pico-8 play session: no input (idle), after a click and taps of 🅾, ❎, 🅾+❎, 🅾 in the second before t = 0

[t = 1 s] idle ~1s (no d-pad/buttons)
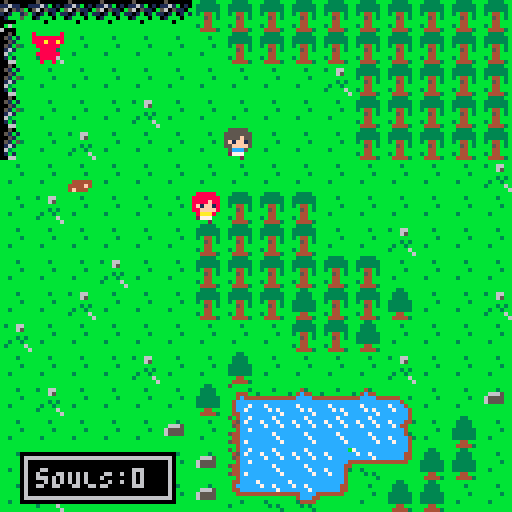
[t = 8 s] idle ~8s (no d-pad/buttons)
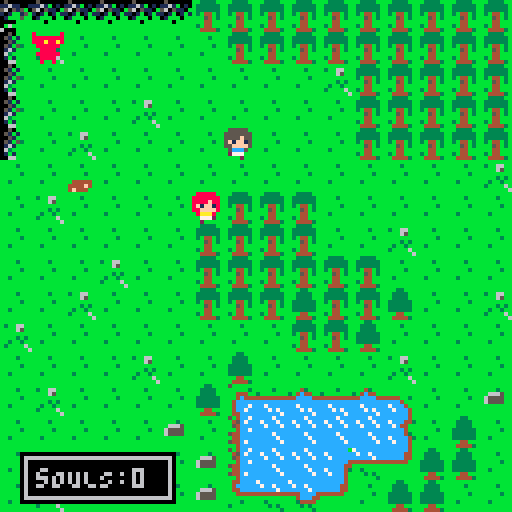

pico-8 cartridge
version 43
__lua__
function _init()
	intro_init()
	plyr=player:new()
	plyr:init()
	dpal={0,1,1,2,1,13,6,4,4,9,3,13,1,13,14}
	npcs={}
	add(npcs,makenpc(6,6,"camper"))
	add(npcs,makenpc(7,4,"hiker"))
--	intro()
	startgame()
end

function startgame()
	fadeperc=0.6
	wind={}
	hpwind=addwind(5,50,39,13,{})
	_drw=draw_game
	music(0,3000,4)
end

function draw_game()
	cls(0)
	cam_x=(plyr:getx()*8)-60
 cam_y=(plyr:gety()*8)-60
 cam_x=mid(0,cam_x,896)
 cam_y=mid(0,cam_y,128)
 camera(cam_x,cam_y)
	map(0,0,0,0,128,128)
	npc_draw()
	plyr:draw()
end

function _update()
	npc_update()
	plyr:update()

	if not stat(57) then
		music(0,0,4)
	end
end

function _draw()
	_drw()
	camera(0,0)
	drawind()
	dohpwind()
	checkfade()	
end
-->8
--player
player={}
t=0
function player:new(tbl)
tbl = tbl or {}
setmetatable(tbl,{ __index = self})
return tbl
end
function player:init()
	self.r={x=0,y=0,x2=0,y2=0}
	self.l={x=0,y=0,x2=0,y2=0}
	self.u={x=0,y=0,x2=0,y2=0}
	self.d={x=0,y=0,x2=0,y2=0}
		
	self.flts={}
		
	self.x=1
	self.y=1
	self.state="idle"
	--tick,frame,step	
	self.t,self.f = 0,1
	self.anime={
		idle={s=22,sp={23,24}},
		mup={s=10,sp={7,8}},
		mdn={s=10,sp={7,9}},
		mlt={s=10,sp={7,24}},
		mrt={s=10,sp={7,23}},
}
end

function player:getx()
return self.x
end
function player:gety()
return self.y
end

function player:draw()
--debug(self)
self:drawflt()
spr(
	self.anime[self.state]
		.sp[self.f],
	self.x*8,self.y*8
)
end

function player:update()
--lrud
self.r={
	x=(self.x+1)*8,y=self.y*8,
	x2=((self.x+1)*8)+8,y2=((self.y+1)*8)
}
self.l={
	x=(self.x-1)*8,y=self.y*8,
	x2=((self.x-1)*8)+8,y2=((self.y+1)*8)
}
self.u={
	x=self.x*8,y=(self.y*8)-8,
	x2=((self.x+1)*8),y2=((self.y+1)*8)-8
}
self.d={
	x=self.x*8,y=(self.y*8)+8,
	x2=((self.x+1)*8),y2=((self.y+1)*8)+8
}
--anime
self.t=(self.t+1)%self.anime[self.state].s
if (self.t==0) self.f=self.f%#self.anime[self.state].sp+1
--after 60 frames of non idle
--switch back to idle
if self.state~="idle" then
	t=t+1
	if t%60==0 then
		self.state="idle"
		t=0
	end
end

--floats
self.updateflt()

--buttons	
if not btn(❎) and not btn(🅾️) then
	if btnp(⬆️) do
		if canmov(self.u) then
			self.state="mup"
			self.y-=1
		end
	end
	if btnp(⬇️) do
		if canmov(self.d) then
			self.state="mdn"
			self.y+=1
		end
	end
	if btnp(➡️) do
		if canmov(self.r) then
			self.state="mrt"
			self.x+=1
		end
	end
	if btnp(⬅️) do
		if canmov(self.l) then
			self.state="mlt"
			self.x-=1
		end
	end
end
--action buttons
if btn(🅾️) then
	if btnp(➡️) do action(self.r) end
	if btnp(⬅️) do action(self.l) end
	if btnp(⬆️) do action(self.u) end
	if btnp(⬇️) do action(self.d) end
end
if btn(❎) then
	if btnp(➡️) do sfx(0) end
	if btnp(⬅️) do sfx(0) end
	if btnp(⬆️) do sfx(0) end
	if btnp(⬇️) do sfx(0) end
end
--end of update
end

function player:addinv(thing)
	printh("adding "..thing.." to inv")
end

function player:addflt(flt)
--	printh("adding flt "..flt)
	add(self.flts,flt)
end

function player:updateflt()
	if #plyr.flts>0 then
		for f in all(plyr.flts) do
			if f.y<0 then
				del(plyr.flts,f)
			else
				f.y-=1
			end
		end
	end
end

function player:drawflt()
	for f in all(plyr.flts) do
		circfill(f.x,f.y,3,4)
	end
end

function action(dir)
	printh("action")
	plyr:addflt({
		x=plyr.x*8,
		y=plyr.y*8,
	})

	if canget(dir,tree.id) then
		-- tree
		sfx(1)
		tree.update(dir)
	elseif canget(dir,wood.id) then
		-- wood
		sfx(1)
		wood.update(dir)
	else
		sfx(0)
	end
end

function canget(d,kind)
	if mget(d.x/8,d.y/8) == kind do
		return true
	end
	return false
end

function debug(s)
rect(s.r.x,s.r.y,s.r.x2,s.r.y2,10)
rect(s.l.x,s.l.y,s.l.x2,s.l.y2)
rect(s.u.x,s.u.y,s.u.x2,s.u.y2)
rect(s.d.x,s.d.y,s.d.x2,s.d.y2)
end
-->8
--collisions
function isblocked(tile)
	return fget(tile,0)
end

function canmov(d)
--	if d.x<0 or d.y<0 then
--		return false
--	end
--	if d.x>120 or d.y>120 then
--		return false
--	end
	return not isblocked(mget(d.x/8,d.y/8))
end
-->8
-- stuff and things
tree={
	id=35,
	update=function(d)
		mset(d.x/8,d.y/8,34)
	end,
}
wood={
	id=34,
	update=function(d)
		player:addinv("wood")
		mset(d.x/8,d.y/8,1)
	end,
}

function makepile()
end

function takepile()
end
-->8
--utils

function wait(_wait)
 repeat
  _wait-=1
  flip()
 until _wait<0
end

function checkfade()
 if fadeperc>0 then
  fadeperc=max(fadeperc-0.04,0)
  dofade()
 end
end

function fadeout(spd,_wait)
 if (spd==nil) spd=0.04
 if (_wait==nil) _wait=0
 repeat
  fadeperc=min(fadeperc+spd,1)
  dofade()
  flip()
 until fadeperc==1
 wait(_wait)
end

function dofade()
 local p,kmax,col,k=flr(mid(0,fadeperc,1)*100)
 for j=1,15 do
  col = j
  kmax=flr((p+(j*1.46))/22)
  for k=1,kmax do
   col=dpal[col]
  end
  pal(j,col,1)
 end
end

function addwind(_x,_y,_w,_h,_txt)
 local w={x=_x,
          y=_y,
          w=_w,
          h=_h,
          txt=_txt}
 add(wind,w)
 return w
end

function drawind()
 for w in all(wind) do
  local wx,wy,ww,wh=w.x,w.y,w.w,w.h
  rectfill2(wx,wy,ww,wh,0)
  rect(wx+1,wy+1,wx+ww-2,wy+wh-2,6)
  wx+=4
  wy+=4
  clip(wx,wy,ww-8,wh-8)
  for i=1,#w.txt do
   local txt=w.txt[i]
   print(txt,wx,wy,6)
   wy+=6
  end
  clip()
 
  if w.dur!=nil then
   w.dur-=1
   if w.dur<=0 then
    local dif=w.h/4
    w.y+=dif/2
    w.h-=dif
    if w.h<3 then
     del(wind,w)
    end
   end
  else
   if w.butt then
    oprint8("❎",wx+ww-15,wy-1+sin(time()),6,0)
   end
  end
 end
end

function dohpwind()
-- hpwind.txt[1]="♥"..p_mob.hp.."/"..p_mob.hpmax
	hpwind.txt[1]="sOULS:0"
 local hpy=114
-- if p_mob.y<8 then
--  hpy=110
-- end
 hpwind.y+=(hpy-hpwind.y)/5
end

function rectfill2(_x,_y,_w,_h,_c)
 --★
 rectfill(_x,_y,_x+max(_w-1,0),_y+max(_h-1,0),_c)
end
-->8
function makenpc(x,y,typ)
	printh(typ)
	local new_npc={
		x=x,
		y=y,
		typ=typ,
		t=0,
		f=1,
--		t,f,s=0,1,16,
		anime={
			camper={s=16,sp={11,12}},
			hiker={s=4,sp={27,28}},
		},
		update=function(self)
			self.t=(self.t+1)%self.anime[self.typ].s
			if (self.t==0) self.f=self.f%#self.anime[self.typ].sp+1
		end,
		draw=function(self)
			if self.typ=="camper" then
				spr(self.anime[self.typ].sp[self.f],self.x*8,self.y*8)
			end
			if self.typ=="hiker" then
				spr(self.anime[self.typ].sp[self.f],self.x*8,self.y*8)
			end
		end,
	}
	return new_npc
end

function npc_draw()
	for npc in all(npcs) do
		npc.draw(npc)
	end
end

function npc_update()
	for npc in all(npcs) do
		npc.update(npc)
	end
end
-->8
local pdone=false

function intro_init()
	start_done=false
	sfade=0
end

function intro()
	if start_done == false do
		cls()
		wait(15)
		while start_done == false do
			startup()
			sfade+=1
			cls()
		end
	end
end

function startup()
	sspr(24,32,16,15,64,64)
--	draw_text()
--	rectfill(64-14,64+19+sfade,64+32,64+32,0)
--	ponce()
--	wait(3)

--	if (sfade>13) do
--		cls()
		sspr(40,32,16,15,64,64)
--		draw_text()
--		wait(2)
--		cls()
--		sspr(56,0,16,15,64,64)
--		draw_text()
		wait(50)
--		start_done=true
--	end
end

function ponce()
	if pdone == false do
		wait(40)
		pdone=true
	end
end

function draw_text()
	sspr(0,15,47,19,64-14,64+19)
	sspr(47,15,47,19,64-4,64+26)
end
__gfx__
00000000bbbbbbbbb5b4cc7cbbbbbbbbcccccc4bcccccccb80000008800000088000000880000008000000000888880008888800000000000000000000000000
00000000bbbb3bbbbb45c7ccbbbb3bbbc7ccc443c7cccccc888888888888888888a88a8888888888000000008888888088888880000000000000000000000000
00700700bbbbbbbbbb54cccc3bbbbbbbcc7c44bbcc7ccccc88a88a8888a88a888888888888888888000000008888f8808888f880000000000000000000000000
00067000bbbbb3bbbbb4cc7c44444444ccccc4bbccccccc408888880088888800888888008a88a80000000008f1ff1808f1ff180000000000000000000000000
00077000bbbbbbbbb544ccccccccccccccccc43bcccccc44008888000088880000888800008888000000000088ffff8088ffff80000000000000000000000000
00700700bb3bbbbbbb44cccccc7cccccc7cccc43c7cccc43088888808888888808888880088888800000000008aaa80008aaa800000000000000000000000000
00000600bbbbbbbbb544c7ccccc7c7cccc7ccc4bcc7ccc4b00888800088888800088880000888800000000000077720002777000000000000000000000000000
00000000bbbbbbbbbbb4cccccccccc7ccccccc4bcccccc4b00800800080000800080080000800800000000000020000000002000000000000000000000000000
0050bbbbcccc7ccc7cccccccb5bbbbbbbb44ccccbbbbbbbb80000008800000088000000800000000000000000555550005555500000000000000000000000000
051b1bbbc7ccc7ccc7cc7cccbbbbbb3bbb4cccccbbbbbbbb88888888888888888888888800000000000000005555555055555550000000000000000000000000
0051bbbbcc7ccc7cccccc7ccbbb444bbbb44ccccbbbbbbbb88a88a88888a88a88a88a88800000000000000005555f5505555f550000000000000000000000000
051b53bbcccccccc44444444bbb4c444bbb444444444bb3b08888880088888800888888000000000000000005f1ff1505f1ff150000000000000000000000000
0161bbbbcccc7cccbbbbbbbbbb4cccccbbbbbbbbcccc4bbb008888000088880000888800000000000000000055ffff5055ffff50000000000000000000000000
063bbbbbccccc7ccbb3bbbbbbb4ccc7cbbbb3bbbc7ccc4bb088888800888888008888880000000000000000005ccc50005ccc500000000000000000000000000
01b1bbbbcccccc7cbbb3b3bbbb4cc7ccb3bbbbbbcc7ccc4b00888800008888000088880000000000000000000077720002777000000000000000000000000000
0066bbbbccccccccbbbbbb3bbb44ccccbbbbbbbbcccccc4b00800800008008000080080000000000000000000020000000002000000000000000000000000000
05000000bbbbbbbbbbbbbbbbbb3333bbcccccc4bcccccccc00000000000000000000000000000000000000000000000000000000000000000000000000000000
1161b010b3bb66bbbbbb3bbbb333333bccccc44bcccccccc00000000000000000000000000000000000000000000000000000000000000000000000000000000
5605110bbbbb65bbbbbbbbbbb333333bccccc44bcccccccc00000000000000000000000000000000000000000000000000000000000000000000000000000000
101b01b1bbbbbbbbbbbbb3bbb3b44b3b444444bbcc44444400000000000000000000000000000000000000000000000000000000000000000000000000000000
01bbb0bbbbbb3b3bbbbbbbbbbbb54b3bbbbbbbbbcc4bbbbb00000000000000000000000000000000000000000000000000000000000000000000000000000000
bbb0bbbbbb3bb3bbbb44444bbbb44bbbbbbbbbbbcc4bbbbb00000000000000000000000000000000000000000000000000000000000000000000000000000000
bbbbbbbbb3bbbb6bb4444f4bb3b44bbbbbbbbbbbcc4bbbbb00000000000000000000000000000000000000000000000000000000000000000000000000000000
bbbbbbbbbbbbbbb6b4f444bbbb44443bbbbbbbbbcc4bbbbb00000000000000000000000000000000000000000000000000000000000000000000000000000000
05000000bbbbbbbb7cccccccbbb33bbbbbbbbbbb0000000000000000000000000000000000000000000000000000000000000000000000000000000000000000
11611001bbb43bbbc7cc7cccbb3333bbbbbb3bbb0000000000000000000000000000000000000000000000000000000000000000000000000000000000000000
560515b03b4c44bbccccc7ccbb3333bbbb6665bb0000000000000000000000000000000000000000000000000000000000000000000000000000000000000000
101bb15b44cccc44444cccc4b333333bb65555bb0000000000000000000000000000000000000000000000000000000000000000000000000000000000000000
01bbb5bbccccccccbb4ccc44b333333bb65555bb0000000000000000000000000000000000000000000000000000000000000000000000000000000000000000
0000bbbbcc7cccccbb34444bb333333bbbbbbbbb0000000000000000000000000000000000000000000000000000000000000000000000000000000000000000
0b6bbbbbccc7c7ccbbb3b3bbbbb44bbbbbbbbbbb0000000000000000000000000000000000000000000000000000000000000000000000000000000000000000
6000bbbbcccccc7cbbbbbb3bbb44443bbbbbbbbb0000000000000000000000000000000000000000000000000000000000000000000000000000000000000000
00000000000000000000000000070000000070000007000000007000000700000000700000000000000000000000000000000000000000000000000000000000
000000000000000000000000007e70000007e700007e70000007e700007e70000007e70000000000000000000000000000000000000000000000000000000000
000000000000000000000000007e70000007e700007e70000007e700007e70000007e70000000000000000000000000000000000000000000000000000000000
000000000000000000000000007e70000007e700007e70000007e700007e70000007e70000000000000000000000000000000000000000000000000000000000
000000000000000000000000007e70000007e700007e70000007e700007e70000007e70000000000000000000000000000000000000000000000000000000000
000000000000000000000000007e77777777e700007e77777777e700007e77777777e70000000000000000000000000000000000000000000000000000000000
00000000000000000000000000077777777777000007777777777700000700777700770000000000000000000000000000000000000000000000000000000000
00000000000000000000000000777777777777000077000770007700007770077007770000000000000000000000000000000000000000000000000000000000
00000000000000000000000000777007700777000077700770077700007778877887770000000000000000000000000000000000000000000000000000000000
00000000000000000000000000777007700777000077700770077700007778877887770000000000000000000000000000000000000000000000000000000000
00000000000000000000000000777777777777000077777777777700007777777777770000000000000000000000000000000000000000000000000000000000
0000000000000000000000000077777ee77777000077777ee77777000077777ee777770000000000000000000000000000000000000000000000000000000000
00000000000000000000000000777777777777000077777777777700007777777777770000000000000000000000000000000000000000000000000000000000
00000000000000000000000000000777777000000000077777700000000007777770000000000000000000000000000000000000000000000000000000000000
00000000000000000000000000000077770000000000007777000000000000777700000000000000000000000000000000000000000000000000000000000000
77777077777077770077770077077077707077707077077777770777770777770777770777770000000000000000000000000000000000000000000000000000
77777077077070777077077077077077707077707077077770000770770777770770000770000000000000000000000000000000000000000000000000000000
70707077077070777077777077077070707070707077777770770770770707070777700777770000000000000000000000000000000000000000000000000000
70707077777070777077077077077070777070777007770770770777770707070770000000770000000000000000000000000000000000000000000000000000
70007077077077770077770077777070777070777007770777770770770700070777770777770000000000000000000000000000000000000000000000000000
00000000000000000000000000000000000000000000000000000000000000000000000000000000000000000000000000000000000000000000000000000000
00000000000000000000000000000000000000000000000000000000000000000000000000000000000000000000000000000000000000000000000000000000
00000000000000000000000000000000000000000000000000000000000000000000000000000000000000000000000000000000000000000000000000000000
00000000000000000000000000000000000000000000000000000000000000000000000000000000000000000000000000000000000000000000000000000000
00000000000000000000000000000000000000000000000000000000000000000000000000000000000000000000000000000000000000000000000000000000
00000000000000000000000000000000000000000000000000000000000000000000000000000000000000000000000000000000000000000000000000000000
00000000000000000000000000000000000000000000000000000000000000000000000000000000000000000000000000000000000000000000000000000000
00000000000000000000000000000000000000000000000000000000000000000000000000000000000000000000000000000000000000000000000000000000
00000000000000000000000000000000000000000000000000000000000000000000000000000000000000000000000000000000000000000000000000000000
00000000000000000000000000000000000000000000000000000000000000000000000000000000000000000000000000000000000000000000000000000000
00000000000000000000000000000000000000000000000000000000000000000000000000000000000000000000000000000000000000000000000000000000
00000000000000000000000000000000000000000000000000000000000000000000000000000000000000000000000000000000000000000000000000000000
10101010101010101010101010101010101010101010101010101010101010101010101010101010101010101010101010101010101010101010000000000000
00000000000000000000000000000000000000000000000000000000000000000000000000000000000000000000000000000000000000000000000000000000
00000000000000000000000000000000000000000000000000000000000000000000000000000000000000000000000000000000000000000000000000000000
00000000000000000000000000000000000000000000000000000000000000000000000000000000000000000000000000000000000000000000000000000000
00000000000000000000000000000000000000000000000000000000000000000000000000000000000000000000000000000000000000000000000000000000
00000000000000000000000000000000000000000000000000000000000000000000000000000000000000000000000000000000000000000000000000000000
00000000000000000000000000000000000000000000000000000000000000000000000000000000000000000000000000000000000000000000000000000000
00000000000000000000000000000000000000000000000000000000000000000000000000000000000000000000000000000000000000000000000000000000
00000000000000000000000000000000000000000000000000000000000000000000000000000000000000000000000000000000000000000000000000000000
00000000000000000000000000000000000000000000000000000000000000000000000000000000000000000000000000000000000000000000000000000000
00000000000000000000000000000000000000000000000000000000000000000000000000000000000000000000000000000000000000000000000000000000
00000000000000000000000000000000000000000000000000000000000000000000000000000000000000000000000000000000000000000000000000000000
00000000000000000000000000000000000000000000000000000000000000000000000000000000000000000000000000000000000000000000000000000000
00000000000000000000000000000000000000000000000000000000000000000000000000000000000000000000000000000000000000000000000000000000
00000000000000000000000000000000000000000000000000000000000000000000000000000000000000000000000000000000000000000000000000000000
00000000000000000000000000000000000000000000000000000000000000000000000000000000000000000000000000000000000000000000000000000000
00000000000000000000000000000000000000000000000000000000000000000000000000000000000000000000000000000000000000000000000000000000
00000000000000000000000000000000000000000000000000000000000000000000000000000000000000000000000000000000000000000000000000000000
00000000000000000000000000000000000000000000000000000000000000000000000000000000000000000000000000000000000000000000000000000000
65555511115555155655511555556551555555551155551555555555555555510000000000000000000000000000000000000000000000000000000000000000
00000000000000000000000000000000000000000000000000000000000000000000000000000000000000000000000000000000000000000000000000000000
51000000000000000000000000000000000000000000000000000000000000550000000000000000000000000000000000000000000000000000000000000000
00000000000000000000000000000000000000000000000000000000000000000000000000000000000000000000000000000000000000000000000000000000
11000000000000000000000000000000000000000000000000000000000000550000000000000000000000000000000000000000000000000000000000000000
00000000000000000000000000000000000000000000000000000000000000000000000000000000000000000000000000000000000000000000000000000000
55000000000000000000000000000000000000000000000000000000000000550000000000000000000000000000000000000000000000000000000000000000
00000000000000000000000000000000000000000000000000000000000000000000000000000000000000000000000000000000000000000000000000000000
65000000000000000000000000000000000000000000000000000000000000550000000000000000000000000000000000000000000000000000000000000000
00000000000000000000000000000000000000000000000000000000000000000000000000000000000000000000000000000000000000000000000000000000
51000000000000000000000000000000000000000000000000000000000000550000000000000000000000000000000000000000000000000000000000000000
00000000000000000000000000000000000000000000000000000000000000000000000000000000000000000000000000000000000000000000000000000000
55555555511155555555551155555555511555555555555555515655555555550000000000000000000000000000000000000000000000000000000000000000
__gff__
0000010100000000000000000000000000010000000000000000000000000000000001010001000000000000000000000001000101000000000000000000000000000000000000000000000000000000000000000000000000000000000000000000000000000000000000000000000000000000000000000000000000000000
0000000000000000000000000000000000000000000000000000000000000000000000000000000000000000000000000000000000000000000000000000000000000000000000000000000000000000000000000000000000000000000000000000000000000000000000000000000000000000000000000000000000000000
__map__
3020202020202323232323232323232321010101010101010101010101010101010101010101010101010101212101010101010101010101010100000000000000000000000000000000000000000000000000000000000000000000000000000000000000000000000000000000000000000000000000000000000000000000
1021010101010123232323232323232301010101010101010101010101010101010101010101010101010101010101010101010101010101010100000000000000000000000000000000000000000000000000000000000000000000000000000000000000000000000000000000000000000000000000000000000000000000
1001010101010101010121232323232301010101010101010101010101010101010101010101010101010101010101010101010101010101010100000000000000000000000000000000000000000000000000000000000000000000000000000000000000000000000000000000000000000000000000000000000000000000
1001010121010101010101232323232301010101010101010101010101010101010101010101010101010101010101010101010101010101010100000000000000000000000000000000000000000000000000000000000000000000000000000000000000000000000000000000000000000000000000000000000000000000
1001210101010101010101232323232301010101010101010101010101010101010101010101010101010101010101010101010101010101010100000000000000000000000000000000000000000000000000000000000000000000000000000000000000000000000000000000000000000000000000000000000000000000
0101220101010101010101010101012101010101010101010101010101010101010101010101010101010101010101010101010101010101010100000000000000000000000000000000000000000000000000000000000000000000000000000000000000000000000000000000000000000000000000000000000000000000
0121010101010123232301010101010101010101010101010101010101010101010101010101010101010101010101010101010101010101010100000000000000000000000000000000000000000000000000000000000000000000000000000000000000000000000000000000000000000000000000000000000000000000
0101010101012323232301012101010101010101010101010101010101010101010101010101010101012101010101010101010101010101010100000000000000000000000000000000000000000000000000000000000000000000000000000000000000000000000000000000000000000000000000000000000000000000
0101012101012323232323230101010101010101010101010101010101010101010101010101010101010101010101010101010101010101010100000000000000000000000000000000000000000000000000000000000000000000000000000000000000000000000000000000000000000000000000000000000000000000
0101210101012323233323233301012101010101010101010101010101010101010101010101010101010101010101010101010101010101010100000000000000000000000000000000000000000000000000000000000000000000000000000000000000000000000000000000000000000000000000000000000000000000
2101010101010101012323330101010101010101010101010101010101010101010101010101010101010101010101010101010101010101010100000000000000000000000000000000000000000000000000000000000000000000000000000000000000000000000000000000000000000000000000000000000000000000
0101010121010133010101012101010101010101010101010101010101010101010101210101010101010101010101010101010101010101010100000000000000000000000000000000000000000000000000000000000000000000000000000000000000000000000000000000000000000000000000000000000000000000
0121010101013313033103311501013401010101010101010101010101010101010101010101010101010101010101010101010101010101010100000000000000000000000000000000000000000000000000000000000000000000000000000000000000000000000000000000000000000000000000000000000000000000
0101010101340102111111110401330101010101010101010101010101010101010101010101010101010101010101010101010101010101010100000000000000000000000000000000000000000000000000000000000000000000000000000000000000000000000000000000000000000000000000000000000000000000
0101012101013402111105122433330101010101010101010101010101010101010101010101010101010101010101010101010101010101010100000000000000000000000000000000000000000000000000000000000000000000000000000000000000000000000000000000000000000000000000000000000000000000
0121010101013414123224013333010101010101010101010101010101010101010101010101010101010101010101010101010101010101010100000000000000000000000000000000000000000000000000000000000000000000000000000000000000000000000000000000000000000000000000000000000000000000
0101010101010101010101010101010101010101010101010101010101010101010101010101010101010101010101010101010101010101010100000000000000000000000000000000000000000000000000000000000000000000000000000000000000000000000000000000000000000000000000000000000000000000
0101210101010101010101010101012101010101010101010101010101010101010101010101010101010101010101010101010101010101010100000000000000000000000000000000000000000000000000000000000000000000000000000000000000000000000000000000000000000000000000000000000000000000
0101010101010101010101010101010101010101010101010101010101010101010101010101010101010101010101010101010101010101010100000000000000000000000000000000000000000000000000000000000000000000000000000000000000000000000000000000000000000000000000000000000000000000
0101010101010101010101010101010101010101010101010101010101010101010101010101010101010101010101010101010101010101010100000000000000000000000000000000000000000000000000000000000000000000000000000000000000000000000000000000000000000000000000000000000000000000
0101010101010101010101010101010101010101010101010101010101010101010101010101010121010101010101010101010101010101010100000000000000000000000000000000000000000000000000000000000000000000000000000000000000000000000000000000000000000000000000000000000000000000
0101010101010101010101010101010101010101010101010101010101010101010101010101010101010101010101010101010101010101010100000000000000000000000000000000000000000000000000000000000000000000000000000000000000000000000000000000000000000000000000000000000000000000
0101010101010101010101010101010101010101010101010101010101010101010101010101010101010101010101010101010101010101010100000000000000000000000000000000000000000000000000000000000000000000000000000000000000000000000000000000000000000000000000000000000000000000
0101010101010101210101010101010101010101012101010101010101010101010121010101010101010101010101010101010101010101010100000000000000000000000000000000000000000000000000000000000000000000000000000000000000000000000000000000000000000000000000000000000000000000
0101010101010101010101010101010101010101010101010101010101010101010101010101010101010101010101010101010101010101010100000000000000000000000000000000000000000000000000000000000000000000000000000000000000000000000000000000000000000000000000000000000000000000
0101010101010101010101010101010101010101010101010101010101010101010101010101010101010101010101010101010101010101010100000000000000000000000000000000000000000000000000000000000000000000000000000000000000000000000000000000000000000000000000000000000000000000
0101010101010101010101010101010101010101010101010101010101010101010101010101010101010101010101010101010101010101010100000000000000000000000000000000000000000000000000000000000000000000000000000000000000000000000000000000000000000000000000000000000000000000
0101010101010101010101010101010101010101010101010101010101010101010101010101010101010101010101010101010101010101010100000000000000000000000000000000000000000000000000000000000000000000000000000000000000000000000000000000000000000000000000000000000000000000
0101010101010101010101010101010101010101010101010101010101010101010101010101010101010101010101010101010101010101010100000000000000000000000000000000000000000000000000000000000000000000000000000000000000000000000000000000000000000000000000000000000000000000
0101010101010101010101010101010101010101010101010101010101010101010101010101010101010101010101010101010101010101010100000000000000000000000000000000000000000000000000000000000000000000000000000000000000000000000000000000000000000000000000000000000000000000
0101010101010101010101010101010101010101010101010101010101010101010101010101010101010101010101010101010101010101010100000000000000000000000000000000000000000000000000000000000000000000000000000000000000000000000000000000000000000000000000000000000000000000
0101010101010101010101010101010101010101010101010101010101010101010101010101010101010101010101010101010101010101010100000000000000000000000000000000000000000000000000000000000000000000000000000000000000000000000000000000000000000000000000000000000000000000
